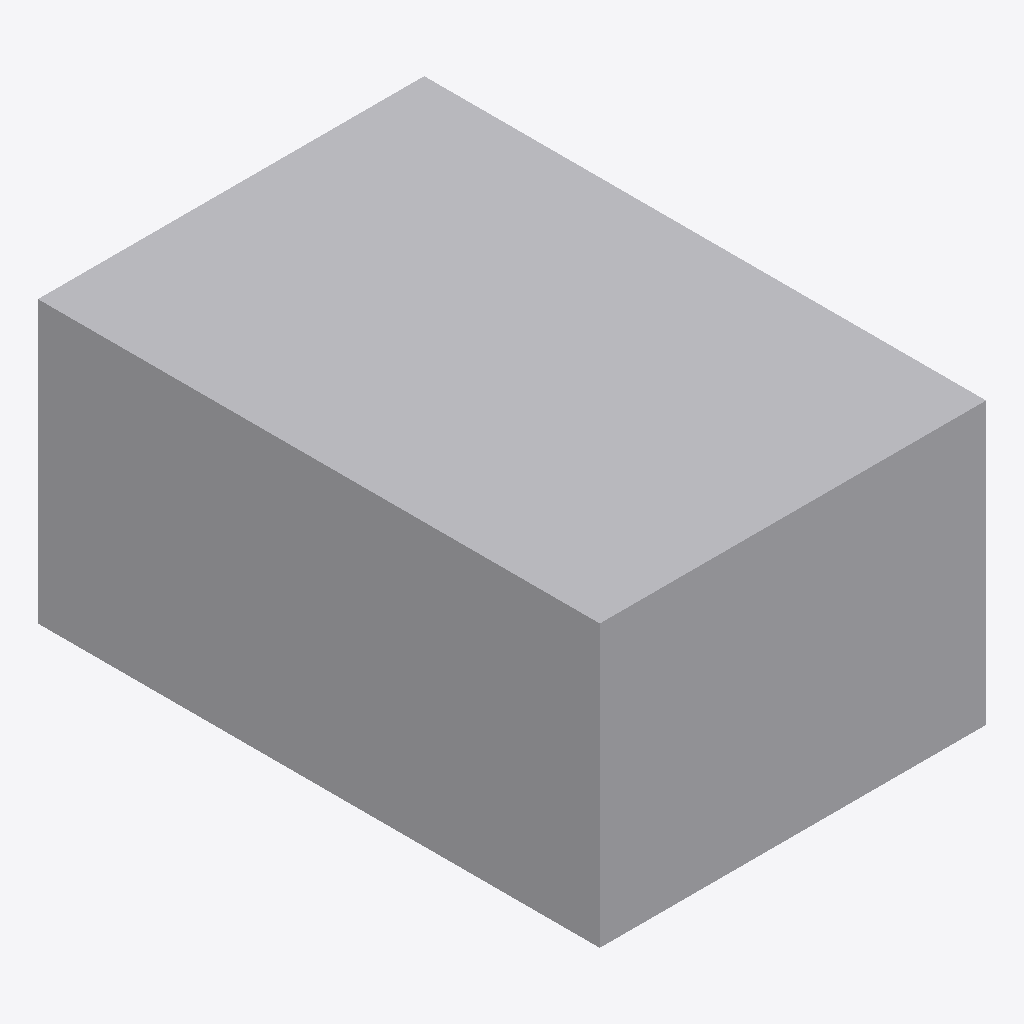
Isometric view of an IFC building model (IFC-SPF (STEP), schema IFC4, length unit unknown), seen from the south-west, elements coloured by IFC class: 1 other element (light grey).
Extent 220.0 m × 320.0 m × 160.0 m (x, y, z). Elements (1): 1 IfcBuildingElementProxy.

HEADER;
FILE_DESCRIPTION(('BoberCAD mapped shell IFC reference fixture'),'2;1');
FILE_NAME('sample_reference_geometry_mapped_shell.ifc','2026-06-22T00:00:00',('BoberCAD'),('BoberCAD'),'BoberCAD','BoberCAD','');
FILE_SCHEMA(('IFC4'));
ENDSEC;
DATA;
#100=IFCBUILDINGELEMENTPROXY('mapped-shell-ref-1',$,'Mapped shell reference block',$,$,#94,#87,$,$);
ENDSEC;
